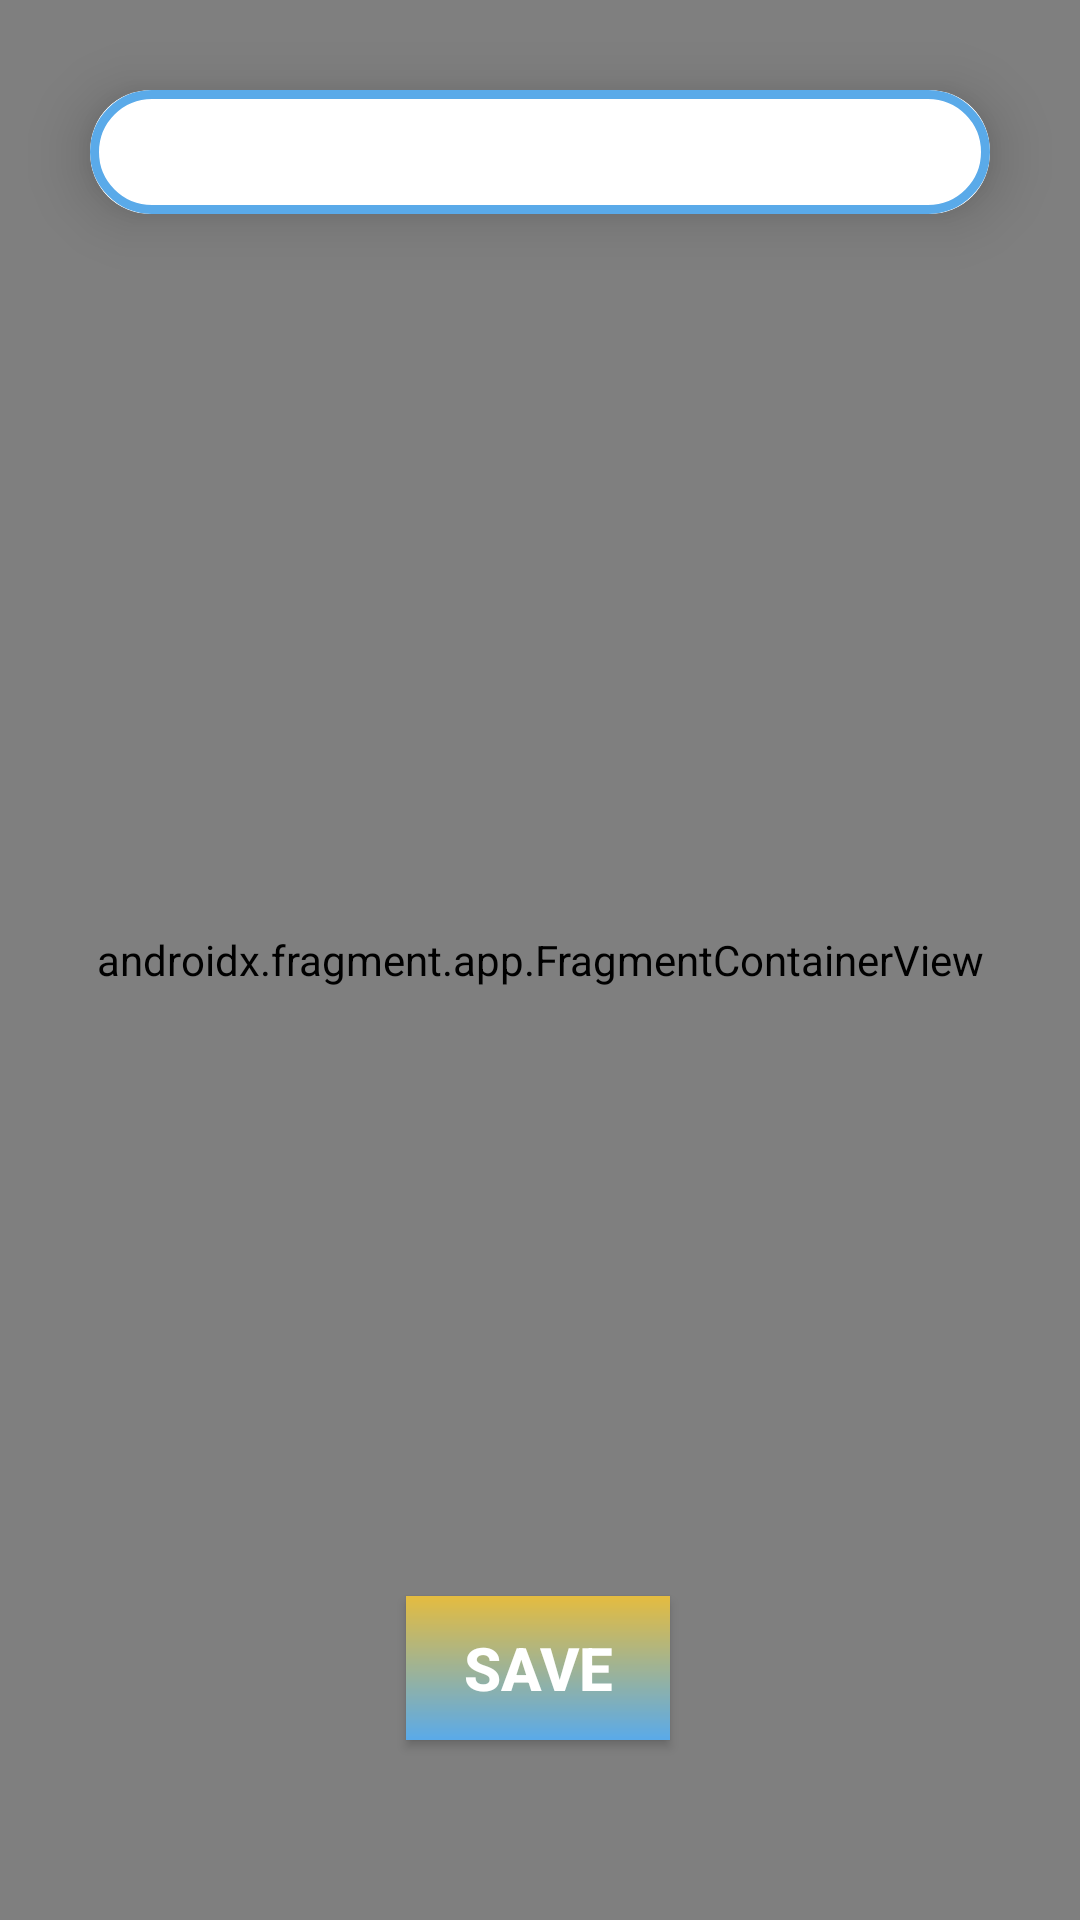

Android layout source for this screen:
<!-- AndroidManifest.xml: application theme Theme.WeatherForecastApplication -->
<!-- res/layout/fragment_m_a_p.xml -->
<?xml version="1.0" encoding="utf-8"?>
<FrameLayout xmlns:android="http://schemas.android.com/apk/res/android"
    xmlns:tools="http://schemas.android.com/tools"
    android:layout_width="match_parent"
    android:layout_height="match_parent"
    xmlns:app="http://schemas.android.com/apk/res-auto"
    android:id="@+id/map"
    android:name="com.google.android.gms.maps.SupportMapFragment"
    tools:context=".MAPFragment">

    <androidx.constraintlayout.widget.ConstraintLayout
        android:layout_width="match_parent"
        android:layout_height="match_parent"
        android:orientation="vertical">

        <androidx.cardview.widget.CardView
            android:id="@+id/cv"
            android:layout_width="match_parent"
            android:layout_height="wrap_content"
            android:layout_gravity="center"
            android:layout_margin="30dp"
            app:cardCornerRadius="20dp"
            app:cardElevation="12dp"
            app:layout_constraintEnd_toEndOf="parent"
            app:layout_constraintStart_toStartOf="parent"
            app:layout_constraintTop_toTopOf="parent"
            tools:ignore="MissingConstraints">

            <LinearLayout
                android:id="@+id/linearLayout4"
                android:layout_width="match_parent"
                android:layout_height="wrap_content"
                android:background="@drawable/input_design"
                android:outlineSpotShadowColor="@color/white"
                android:weightSum="4"
                app:layout_constraintEnd_toEndOf="parent"
                app:layout_constraintStart_toStartOf="parent"
                app:layout_constraintTop_toTopOf="parent"
                tools:ignore="MissingConstraints">

                <ImageButton
                    android:id="@+id/btnSearch"
                    android:layout_width="wrap_content"
                    android:layout_height="wrap_content"
                    android:layout_gravity="center"
                    android:layout_marginStart="5dp"
                    android:layout_weight="1"
                    android:background="@color/white"
                    android:src="@drawable/baseline_search_24" />

                <EditText
                    android:id="@+id/tvSearch"
                    android:layout_width="wrap_content"
                    android:layout_height="wrap_content"
                    android:layout_weight="1"
                    android:backgroundTint="@color/white"
                    android:ems="10"
                    android:inputType="text"
                    android:outlineAmbientShadowColor="@color/white"
                    android:text="" />
            </LinearLayout>
        </androidx.cardview.widget.CardView>

        <Button
            android:id="@+id/btnSave"
            android:layout_width="wrap_content"
            android:layout_height="wrap_content"
            android:layout_gravity="bottom"
            android:layout_marginBottom="60dp"
            android:background="@drawable/design"
            android:text="@string/save"
            android:textColor="@color/white"
            android:textSize="20sp"
            android:textStyle="bold"
            app:layout_constraintBottom_toBottomOf="parent"
            app:layout_constraintEnd_toEndOf="parent"
            app:layout_constraintHorizontal_bias="0.498"
            app:layout_constraintStart_toStartOf="parent" />

        <androidx.fragment.app.FragmentContainerView
            android:id="@+id/mapFragment"
            class="com.google.android.gms.maps.SupportMapFragment"
            android:layout_width="match_parent"
            android:layout_height="match_parent"
            app:layout_constraintBottom_toBottomOf="parent"
            app:layout_constraintEnd_toEndOf="parent"
            app:layout_constraintStart_toStartOf="parent"
            app:layout_constraintTop_toBottomOf="parent" />

    </androidx.constraintlayout.widget.ConstraintLayout>

</FrameLayout>
<!-- resources referenced by this layout -->
<resources>
  <color name="white">#FFFFFFFF</color>
  <!-- drawable design (drawable) -->
  <?xml version="1.0" encoding="utf-8"?>
  <shape xmlns:android="http://schemas.android.com/apk/res/android"
      android:shape="rectangle">
      <gradient
          android:angle="200"
          android:endColor="?attr/colorPrimary"
          android:startColor="?attr/colorSecondary" />
  </shape>
  <!-- drawable input_design (drawable) -->
  <?xml version="1.0" encoding="utf-8"?>
  <shape xmlns:android="http://schemas.android.com/apk/res/android">
  
      <corners android:radius="20dp" />
  
      <stroke
          android:width="3dp"
          android:color="@color/primary_color_dark" />
  
  
  </shape>
  <string name="save">Save</string>
  <style name="Theme.WeatherForecastApplication" parent="Theme.MaterialComponents.DayNight.DarkActionBar">
          
  
  
  
  
  
  
  
  
  
          <item name="colorPrimary">#5AAAE9</item>
          <item name="colorPrimaryVariant">@color/purple_700</item>
          <item name="colorOnPrimary">@color/white</item>
          
          <item name="colorSecondary">#E4BC40</item>
          <item name="colorSecondaryVariant">@color/teal_700</item>
          <item name="colorOnSecondary">@color/black</item>
          
          <item name="android:statusBarColor">?attr/colorPrimary</item>
          
      </style>
  <color name="primary_color_dark">?attr/colorPrimary</color>
  <color name="purple_700">#FCC622</color>
  <color name="teal_700">#FF018786</color>
  <color name="black">#FF000000</color>
</resources>
